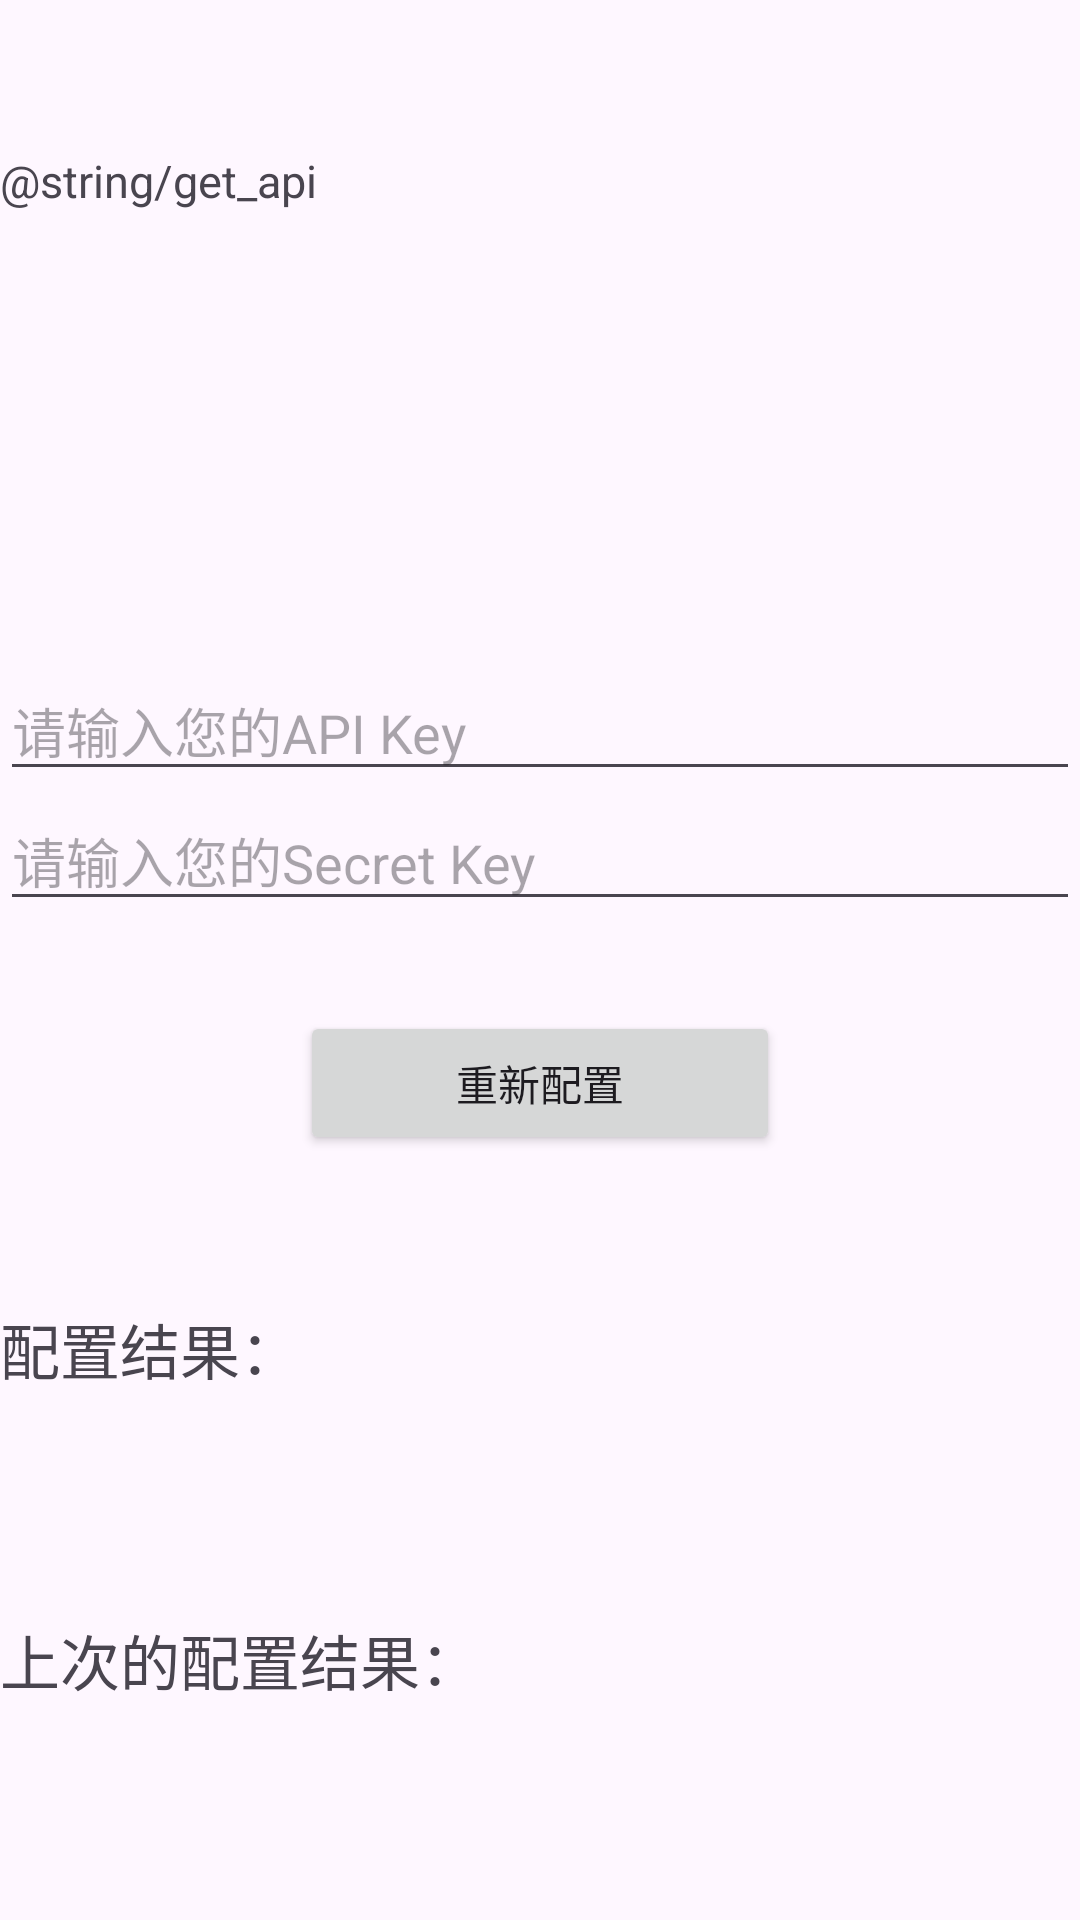

Produce the Android XML layout that renders to this screen, including the resource entries it uses.
<!-- AndroidManifest.xml: application theme Theme.nllm -->
<!-- res/layout/activity_set_api.xml -->
<?xml version="1.0" encoding="utf-8"?>
<LinearLayout xmlns:android="http://schemas.android.com/apk/res/android"
    xmlns:app="http://schemas.android.com/apk/res-auto"
    xmlns:tools="http://schemas.android.com/tools"
    android:id="@+id/main"
    android:layout_width="match_parent"
    android:layout_height="match_parent"
    android:orientation="vertical"
    tools:context=".SetApi">

    <TextView
        android:layout_marginTop="50dp"
        android:layout_width="match_parent"
        android:layout_height="wrap_content"
        android:autoLink="all"
        android:text="@string/get_api"
        android:textSize="15sp"
        />

    <EditText
        android:id="@+id/edt_api_key"
        android:layout_marginTop="150dp"
        android:layout_width="match_parent"
        android:layout_height="wrap_content"
        android:hint="请输入您的API Key"
        />

    <EditText
        android:id="@+id/edt_secret_key"
        android:layout_width="match_parent"
        android:layout_height="wrap_content"
        android:hint="请输入您的Secret Key"
        />

    <Button
        android:id="@+id/btn_try_set"
        android:layout_marginTop="30dp"
        android:layout_marginHorizontal="100dp"
        android:layout_width="match_parent"
        android:layout_height="wrap_content"
        android:text="重新配置"
        />

    <TextView
        android:layout_marginTop="50dp"
        android:layout_width="match_parent"
        android:layout_height="wrap_content"
        android:text="配置结果："
        android:textSize="20sp"
        />

    <TextView
        android:id="@+id/txv_set_result"
        android:layout_width="match_parent"
        android:layout_height="wrap_content"
        android:textSize="18sp"/>

    <TextView
        android:layout_marginTop="50dp"
        android:layout_width="match_parent"
        android:layout_height="wrap_content"
        android:textSize="20sp"
        android:text="上次的配置结果："
        />

    <TextView
        android:id="@+id/txv_last_result"
        android:layout_width="match_parent"
        android:layout_height="wrap_content"
        android:textSize="18sp"/>

</LinearLayout>
<!-- resources referenced by this layout -->
<resources>
  <style name="Theme.nllm" parent="Base.Theme.nllm" />
  <style name="Base.Theme.nllm" parent="Theme.Material3.DayNight">
          
          
      </style>
</resources>
